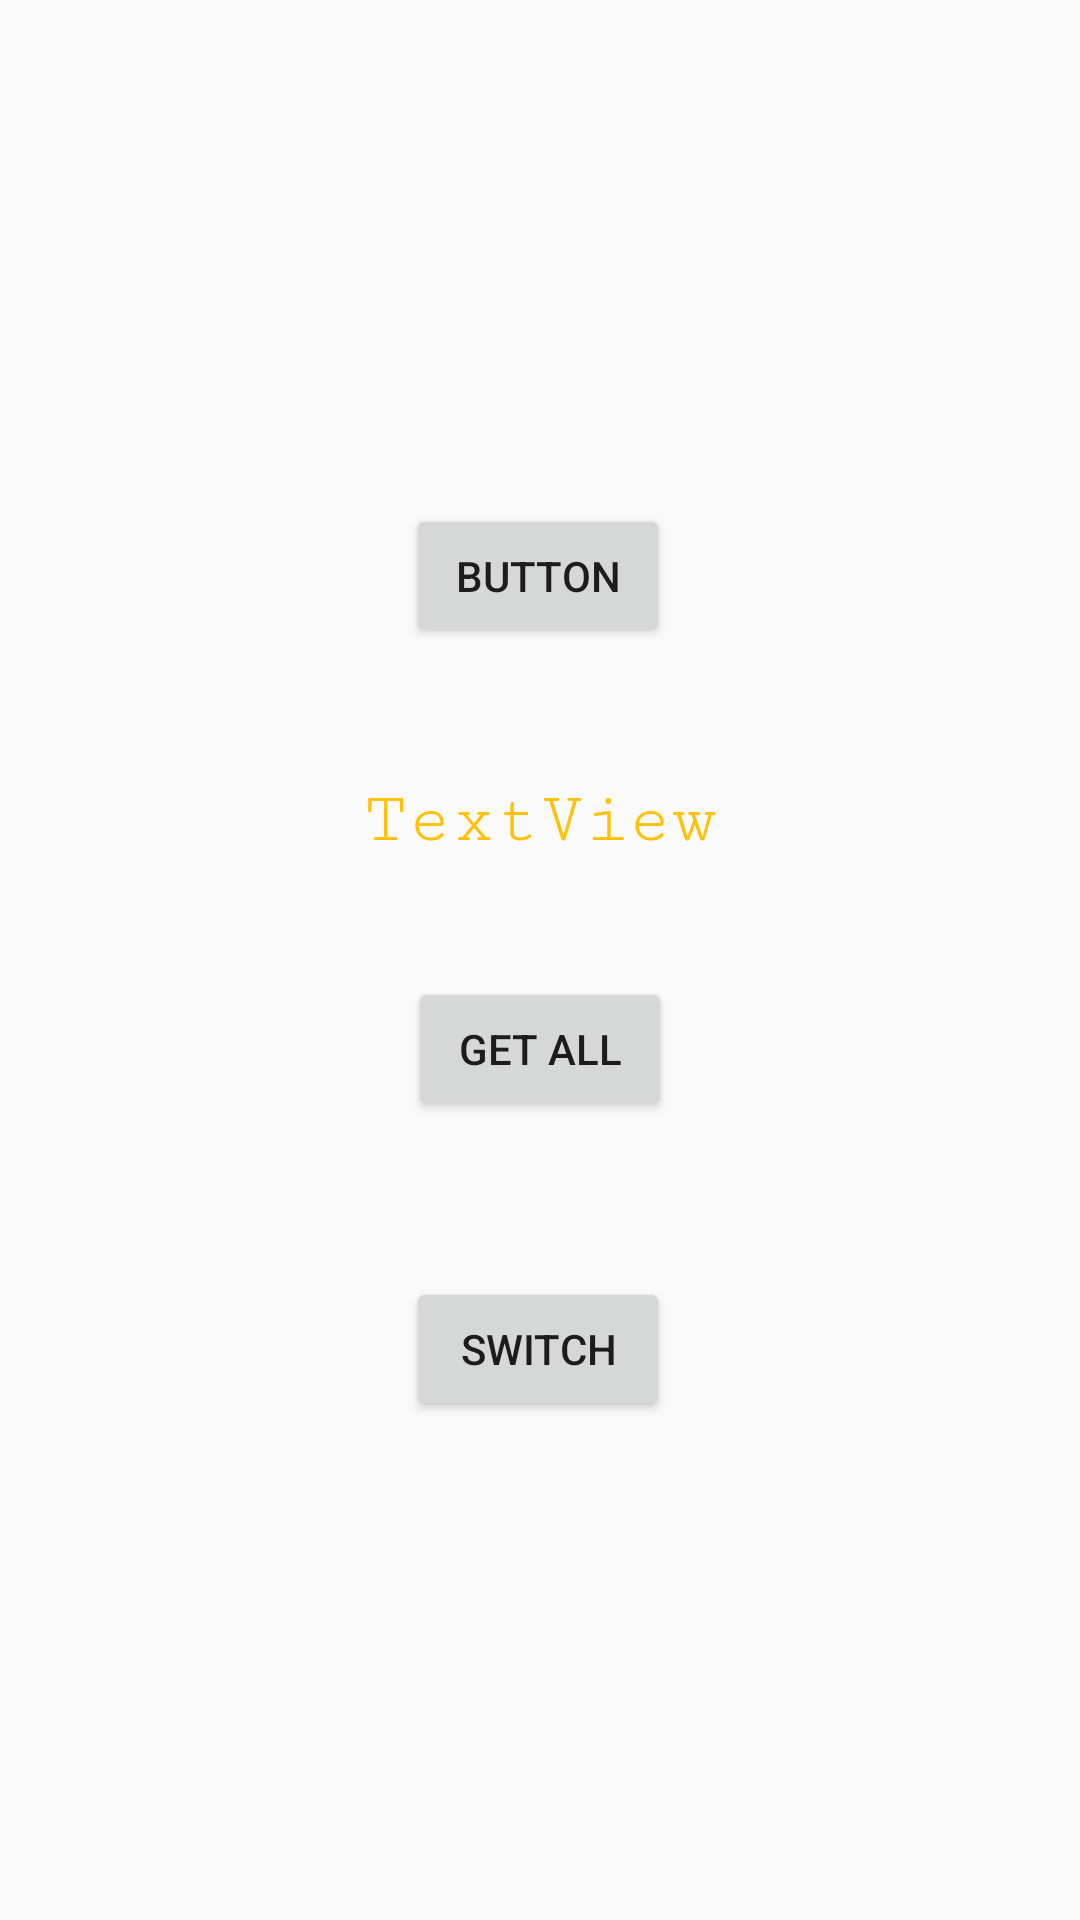

Write the Android layout XML for this screen, with the resource values it uses.
<!-- AndroidManifest.xml: application theme AppTheme -->
<!-- res/layout/activity_main.xml -->
<?xml version="1.0" encoding="utf-8"?>
<androidx.constraintlayout.widget.ConstraintLayout xmlns:android="http://schemas.android.com/apk/res/android"
    xmlns:app="http://schemas.android.com/apk/res-auto"
    xmlns:tools="http://schemas.android.com/tools"
    android:layout_width="match_parent"
    android:layout_height="match_parent"
    tools:context=".MainActivity">

    <Button
        android:id="@+id/buttonn"
        android:layout_width="wrap_content"
        android:layout_height="wrap_content"
        android:layout_marginTop="168dp"
        android:onClick="clicked"
        android:text="Button"
        app:layout_constraintEnd_toEndOf="parent"
        app:layout_constraintHorizontal_bias="0.498"
        app:layout_constraintStart_toStartOf="parent"
        app:layout_constraintTop_toTopOf="parent" />

    <TextView
        android:id="@+id/gettext"
        android:layout_width="wrap_content"
        android:layout_height="wrap_content"
        android:layout_marginTop="44dp"
        android:fontFamily="serif-monospace"
        android:text="TextView"
        android:textColor="#FFC107"
        android:textSize="24sp"
        app:layout_constraintEnd_toEndOf="parent"
        app:layout_constraintStart_toStartOf="parent"
        app:layout_constraintTop_toBottomOf="@+id/buttonn" />

    <Button
        android:id="@+id/getall"
        android:layout_width="wrap_content"
        android:layout_height="wrap_content"
        android:layout_marginTop="39dp"
        android:text="get all"
        app:layout_constraintEnd_toEndOf="parent"
        app:layout_constraintStart_toStartOf="parent"
        app:layout_constraintTop_toBottomOf="@+id/gettext" />

    <Button
        android:id="@+id/switch_activity"
        android:layout_width="wrap_content"
        android:layout_height="wrap_content"
        android:layout_marginTop="52dp"
        android:text="switch"
        app:layout_constraintEnd_toEndOf="parent"
        app:layout_constraintHorizontal_bias="0.498"
        app:layout_constraintStart_toStartOf="parent"
        app:layout_constraintTop_toBottomOf="@+id/getall" />
</androidx.constraintlayout.widget.ConstraintLayout>
<!-- resources referenced by this layout -->
<resources>
  <style name="AppTheme" parent="Theme.AppCompat.Light.DarkActionBar">
          
          <item name="colorPrimary">@color/colorPrimary</item>
          <item name="colorPrimaryDark">@color/colorPrimaryDark</item>
          <item name="colorAccent">@color/colorAccent</item>
      </style>
  <!-- not gathered from this repository: default colours our renderer supplied (Android Studio template values) -->
  <color name="colorPrimary">#FF6200EE</color>
  <color name="colorPrimaryDark">#FF3700B3</color>
  <color name="colorAccent">#FF03DAC5</color>
</resources>
